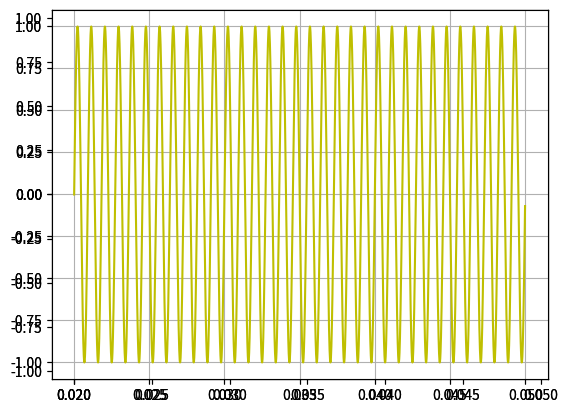

Write the Python code that produced this figure.
import matplotlib.pyplot as plt
import numpy as np

N  = 100
fs= 1000
t  = np.arange(0.02, 0.05, 1/fs)
fig = plt.figure(1)
ax1 = fig.add_subplot(1,1,1)
ax1.plot(t, np.sin(2*np.pi*t*0.1*fs),"b-")
ax1.grid(True)
#
ax2 = fig.add_subplot(1,1,1)
ax2.plot(t, np.sin(2*np.pi*t*1.1*fs),"r-")
ax2.grid(True)

N  = 100
fs2= 100*fs
t2  = np.arange(0.02, 0.05, 1/fs2)
fig = plt.figure(1)
ax1 = fig.add_subplot(1,1,1)
ax1.plot(t2, np.sin(2*np.pi*t2*0.1*fs),"g-")
ax1.grid(True)

ax2 = fig.add_subplot(1,1,1)
ax2.plot(t2, np.sin(2*np.pi*t2*1.1*fs),"y-")
ax2.grid(True)
plt.show()
